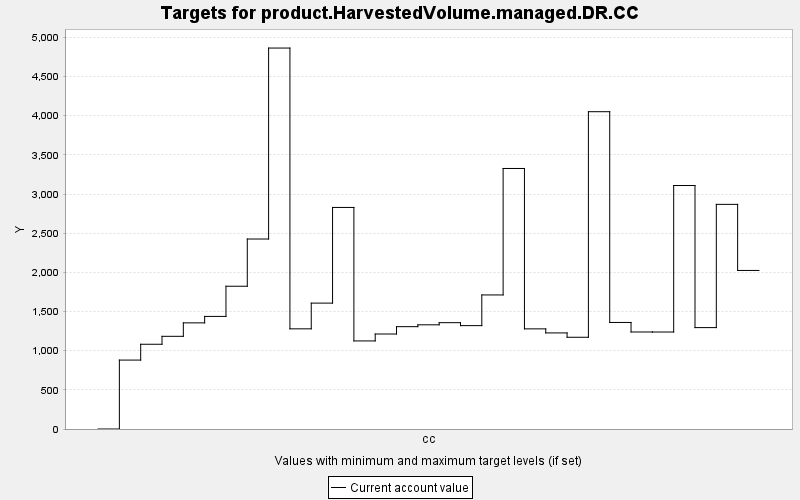

The table this chart was drawn from, first rows:
TARGET, PERIOD, YEAR, PERIODWIDTH, MINIMUM, MAXIMUM, MINWEIGHT, MAXWEIGHT, CURRENT, SUMMARY
product.HarvestedVolume.managed.DR.CC, 0, 0, 10.0, 0.0, 10000, 1.0, 1.0, 0.0, 0.0
product.HarvestedVolume.managed.DR.CC, 1, 10, 10.0, 0.0, 10000, 1.0, 1.0, 879.9, 0.0
product.HarvestedVolume.managed.DR.CC, 2, 20, 10.0, 0.0, 10000, 1.0, 1.0, 1082, 0.0
product.HarvestedVolume.managed.DR.CC, 3, 30, 10.0, 0.0, 10000, 1.0, 1.0, 1183, 0.0
product.HarvestedVolume.managed.DR.CC, 4, 40, 10.0, 0.0, 10000, 1.0, 1.0, 1355, 0.0
product.HarvestedVolume.managed.DR.CC, 5, 50, 10.0, 0.0, 10000, 1.0, 1.0, 1437, 0.0
product.HarvestedVolume.managed.DR.CC, 6, 60, 10.0, 0.0, 10000, 1.0, 1.0, 1823, 0.0
product.HarvestedVolume.managed.DR.CC, 7, 70, 10.0, 0.0, 10000, 1.0, 1.0, 2426, 0.0
product.HarvestedVolume.managed.DR.CC, 8, 80, 10.0, 0.0, 10000, 1.0, 1.0, 4864, 0.0
product.HarvestedVolume.managed.DR.CC, 9, 90, 10.0, 0.0, 10000, 1.0, 1.0, 1279, 0.0
product.HarvestedVolume.managed.DR.CC, 10, 100, 10.0, 0.0, 10000, 1.0, 1.0, 1607, 0.0
product.HarvestedVolume.managed.DR.CC, 11, 110, 10.0, 0.0, 10000, 1.0, 1.0, 2829, 0.0
product.HarvestedVolume.managed.DR.CC, 12, 120, 10.0, 0.0, 10000, 1.0, 1.0, 1124, 0.0
product.HarvestedVolume.managed.DR.CC, 13, 130, 10.0, 0.0, 10000, 1.0, 1.0, 1213, 0.0
product.HarvestedVolume.managed.DR.CC, 14, 140, 10.0, 0.0, 10000, 1.0, 1.0, 1307, 0.0
product.HarvestedVolume.managed.DR.CC, 15, 150, 10.0, 0.0, 10000, 1.0, 1.0, 1330, 0.0
product.HarvestedVolume.managed.DR.CC, 16, 160, 10.0, 0.0, 10000, 1.0, 1.0, 1358, 0.0
product.HarvestedVolume.managed.DR.CC, 17, 170, 10.0, 0.0, 10000, 1.0, 1.0, 1320, 0.0
product.HarvestedVolume.managed.DR.CC, 18, 180, 10.0, 0.0, 10000, 1.0, 1.0, 1712, 0.0
product.HarvestedVolume.managed.DR.CC, 19, 190, 10.0, 0.0, 10000, 1.0, 1.0, 3326, 0.0
product.HarvestedVolume.managed.DR.CC, 20, 200, 10.0, 0.0, 10000, 1.0, 1.0, 1278, 0.0
product.HarvestedVolume.managed.DR.CC, 21, 210, 10.0, 0.0, 10000, 1.0, 1.0, 1227, 0.0
product.HarvestedVolume.managed.DR.CC, 22, 220, 10.0, 0.0, 10000, 1.0, 1.0, 1171, 0.0
product.HarvestedVolume.managed.DR.CC, 23, 230, 10.0, 0.0, 10000, 1.0, 1.0, 4051, 0.0
product.HarvestedVolume.managed.DR.CC, 24, 240, 10.0, 0.0, 10000, 1.0, 1.0, 1360, 0.0
product.HarvestedVolume.managed.DR.CC, 25, 250, 10.0, 0.0, 10000, 1.0, 1.0, 1239, 0.0
product.HarvestedVolume.managed.DR.CC, 26, 260, 10.0, 0.0, 10000, 1.0, 1.0, 1238, 0.0
product.HarvestedVolume.managed.DR.CC, 27, 270, 10.0, 0.0, 10000, 1.0, 1.0, 3109, 0.0
product.HarvestedVolume.managed.DR.CC, 28, 280, 10.0, 0.0, 10000, 1.0, 1.0, 1295, 0.0
product.HarvestedVolume.managed.DR.CC, 29, 290, 10.0, 0.0, 10000, 1.0, 1.0, 2868, 0.0
product.HarvestedVolume.managed.DR.CC, 30, 300, 10.0, 0.0, 10000, 1.0, 1.0, 2024, 0.0
